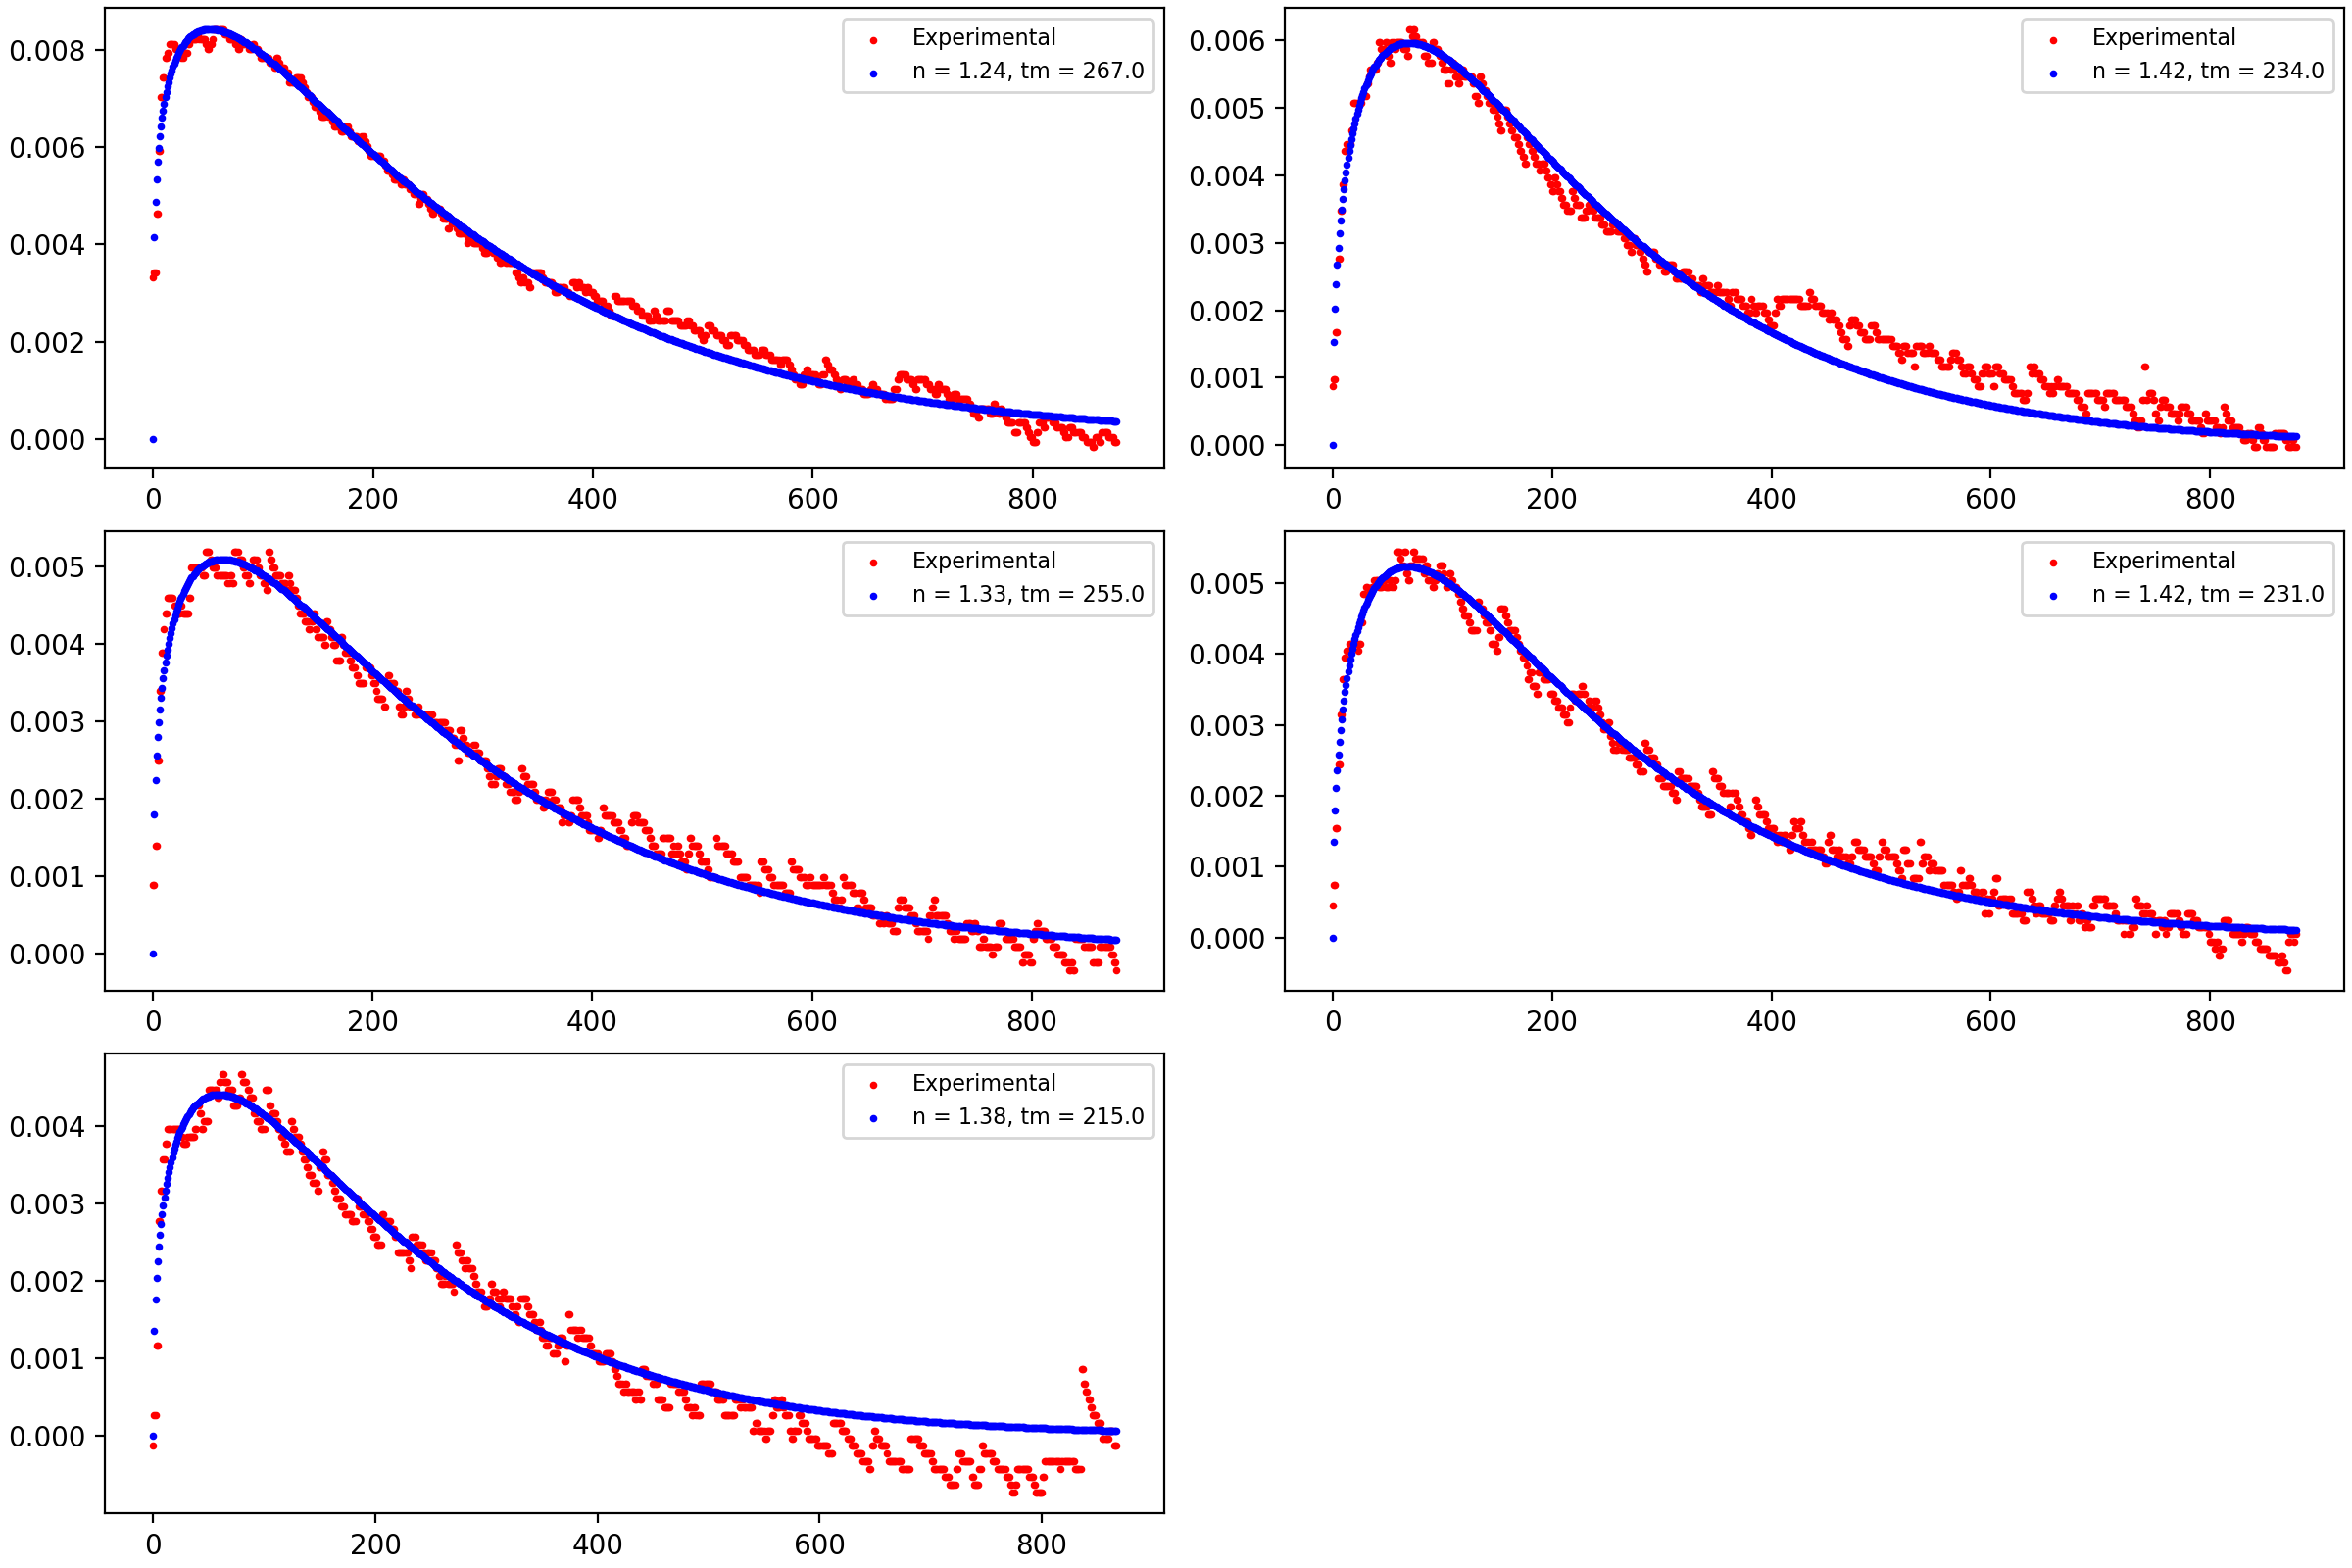

The file beside this chart, header and first rows:
n, tm, var
1.24, 267.0, 267.0
1.42, 234.0, 234.0
1.33, 255.0, 255.0
1.42, 231.0, 231.0
1.38, 215.0, 215.0
